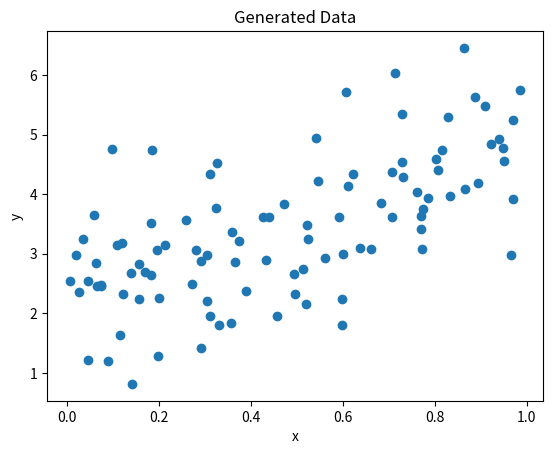

Recreate this plot in Python. (Note: this script raises an exception after producing the figure.)
# linear_regression.py

import numpy as np
import matplotlib.pyplot as plt

# Generate synthetic dataset
np.random.seed(42)
x = np.random.rand(100, 1)
y = 2 + 3 * x + np.random.randn(100, 1)

# Visualize the dataset
plt.scatter(x, y)
plt.xlabel('x')
plt.ylabel('y')
plt.title('Generated Data')
plt.show()


def linear_regression(x, w, b):
    # Implement the linear regression function here
    pass


def mean_squared_error(y_true, y_pred):
    # Implement the mean squared error function here
    pass


def compute_gradients(x, y_true, y_pred):
    # Compute the gradients of the loss function with respect to w and b
    pass


def update_parameters(w, b, dw, db, learning_rate):
    # Update the parameters w and b using the computed gradients and learning rate
    pass


# Hyperparameters
learning_rate = 0.1
num_iterations = 1000

# Initialize the parameters
w = np.random.randn(1)
b = np.zeros(1)

# Training loop
for i in range(num_iterations):
    # Compute the predictions using the current parameters
    y_pred = None  # Replace with the appropriate function call

    # Calculate the loss using the mean squared error function
    loss = None  # Replace with the appropriate function call

    # Compute the gradients
    dw, db = None  # Replace with the appropriate function call

    # Update the parameters
    w, b = None  # Replace with the appropriate function call

    # Print the loss for every 100 iterations
    if i % 100 == 0:
        print(f'Iteration {i}: Loss = {loss}')

# Generate predictions using the trained model
y_pred = None  # Replace with the appropriate function call

# Visualize the results
plt.scatter(x, y, label='True data')
plt.plot(x, y_pred, color='red', label='Predicted data')
plt.xlabel('x')
plt.ylabel('y')
plt.title('Linear Regression Results')
plt.legend()
plt.show()

# Desired results:
# 1. A decreasing loss during training: As the model learns, the loss should decrease over time,
#    indicating that the model is converging to a better solution.
# 2. A fitted line in the final plot: The red line in the final plot should closely follow the
#    underlying pattern of the data points. Since the synthetic dataset was generated with a linear
#    relationship (y = 2 + 3x + noise), the learned model should approximate this relationship.
#    The slope (w) should be close to 3, and the intercept (b) should be close to 2.
